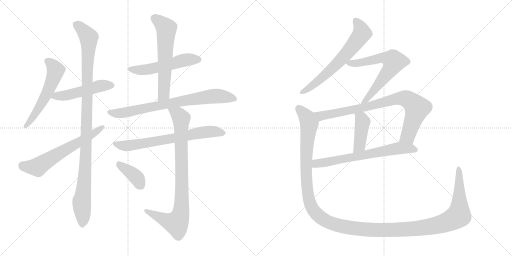
t = 0.00 s
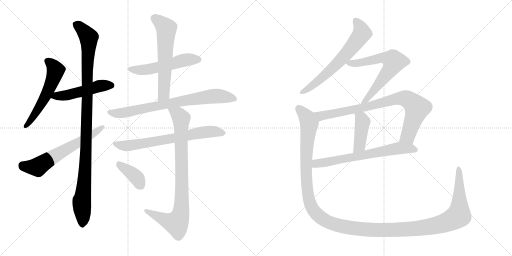
t = 2.65 s
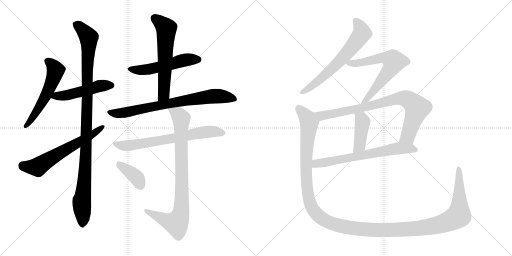
t = 5.29 s
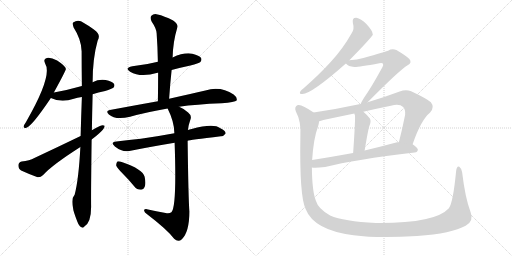
t = 7.94 s
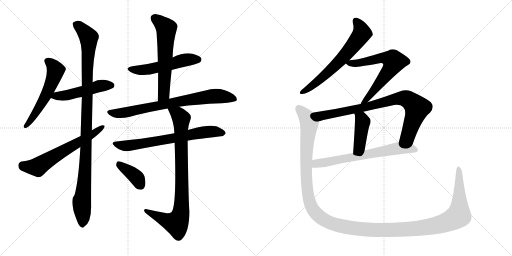
t = 10.58 s
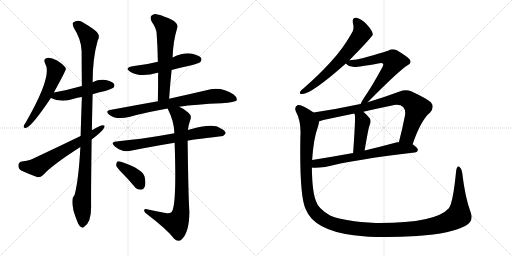
t = 13.23 s

The animated SVG that drew these frames (rendered in a browser with its animation timeline set to each time). Animation: 16 CSS @keyframes rules; one cycle of 13.23 s.

<svg version="1.1" viewBox="0 0 2048 1024" xmlns="http://www.w3.org/2000/svg">
  <g stroke="lightgray" stroke-dasharray="1,1" stroke-width="1" transform="scale(4, 4)">
    <line x1="0" y1="0" x2="256" y2="256"></line>
    <line x1="256" y1="0" x2="0" y2="256"></line>
    <line x1="128" y1="0" x2="128" y2="256"></line>
    <line x1="0" y1="128" x2="256" y2="128"></line>
    <line x1="256" y1="0" x2="512" y2="256"></line>
    <line x1="512" y1="0" x2="256" y2="256"></line>
    <line x1="384" y1="0" x2="384" y2="256"></line>
    <line x1="256" y1="128" x2="512" y2="128"></line>
  </g>
<g transform="scale(1, -1) translate(0, -850)">
   <style type="text/css">
    @keyframes keyframes0 {
      from {
       stroke: black;
       stroke-dashoffset: 561;
       stroke-width: 128;
       }
       65% {
       animation-timing-function: step-end;
       stroke: black;
       stroke-dashoffset: 0;
       stroke-width: 128;
       }
       to {
       stroke: black;
       stroke-width: 1024;
       }
       }
       #make-me-a-hanzi-animation-0 {
         animation: keyframes0 0.706543s both;
         animation-delay: 0.000000s;
         animation-timing-function: linear;
       }
    @keyframes keyframes1 {
      from {
       stroke: black;
       stroke-dashoffset: 496;
       stroke-width: 128;
       }
       62% {
       animation-timing-function: step-end;
       stroke: black;
       stroke-dashoffset: 0;
       stroke-width: 128;
       }
       to {
       stroke: black;
       stroke-width: 1024;
       }
       }
       #make-me-a-hanzi-animation-1 {
         animation: keyframes1 0.653646s both;
         animation-delay: 0.706543s;
         animation-timing-function: linear;
       }
    @keyframes keyframes2 {
      from {
       stroke: black;
       stroke-dashoffset: 1077;
       stroke-width: 128;
       }
       78% {
       animation-timing-function: step-end;
       stroke: black;
       stroke-dashoffset: 0;
       stroke-width: 128;
       }
       to {
       stroke: black;
       stroke-width: 1024;
       }
       }
       #make-me-a-hanzi-animation-2 {
         animation: keyframes2 1.126465s both;
         animation-delay: 1.360189s;
         animation-timing-function: linear;
       }
    @keyframes keyframes3 {
      from {
       stroke: black;
       stroke-dashoffset: 627;
       stroke-width: 128;
       }
       67% {
       animation-timing-function: step-end;
       stroke: black;
       stroke-dashoffset: 0;
       stroke-width: 128;
       }
       to {
       stroke: black;
       stroke-width: 1024;
       }
       }
       #make-me-a-hanzi-animation-3 {
         animation: keyframes3 0.760254s both;
         animation-delay: 2.486654s;
         animation-timing-function: linear;
       }
    @keyframes keyframes4 {
      from {
       stroke: black;
       stroke-dashoffset: 531;
       stroke-width: 128;
       }
       63% {
       animation-timing-function: step-end;
       stroke: black;
       stroke-dashoffset: 0;
       stroke-width: 128;
       }
       to {
       stroke: black;
       stroke-width: 1024;
       }
       }
       #make-me-a-hanzi-animation-4 {
         animation: keyframes4 0.682129s both;
         animation-delay: 3.246908s;
         animation-timing-function: linear;
       }
    @keyframes keyframes5 {
      from {
       stroke: black;
       stroke-dashoffset: 609;
       stroke-width: 128;
       }
       66% {
       animation-timing-function: step-end;
       stroke: black;
       stroke-dashoffset: 0;
       stroke-width: 128;
       }
       to {
       stroke: black;
       stroke-width: 1024;
       }
       }
       #make-me-a-hanzi-animation-5 {
         animation: keyframes5 0.745605s both;
         animation-delay: 3.929037s;
         animation-timing-function: linear;
       }
    @keyframes keyframes6 {
      from {
       stroke: black;
       stroke-dashoffset: 766;
       stroke-width: 128;
       }
       71% {
       animation-timing-function: step-end;
       stroke: black;
       stroke-dashoffset: 0;
       stroke-width: 128;
       }
       to {
       stroke: black;
       stroke-width: 1024;
       }
       }
       #make-me-a-hanzi-animation-6 {
         animation: keyframes6 0.873372s both;
         animation-delay: 4.674642s;
         animation-timing-function: linear;
       }
    @keyframes keyframes7 {
      from {
       stroke: black;
       stroke-dashoffset: 694;
       stroke-width: 128;
       }
       69% {
       animation-timing-function: step-end;
       stroke: black;
       stroke-dashoffset: 0;
       stroke-width: 128;
       }
       to {
       stroke: black;
       stroke-width: 1024;
       }
       }
       #make-me-a-hanzi-animation-7 {
         animation: keyframes7 0.814779s both;
         animation-delay: 5.548014s;
         animation-timing-function: linear;
       }
    @keyframes keyframes8 {
      from {
       stroke: black;
       stroke-dashoffset: 868;
       stroke-width: 128;
       }
       74% {
       animation-timing-function: step-end;
       stroke: black;
       stroke-dashoffset: 0;
       stroke-width: 128;
       }
       to {
       stroke: black;
       stroke-width: 1024;
       }
       }
       #make-me-a-hanzi-animation-8 {
         animation: keyframes8 0.956380s both;
         animation-delay: 6.362793s;
         animation-timing-function: linear;
       }
    @keyframes keyframes9 {
      from {
       stroke: black;
       stroke-dashoffset: 386;
       stroke-width: 128;
       }
       56% {
       animation-timing-function: step-end;
       stroke: black;
       stroke-dashoffset: 0;
       stroke-width: 128;
       }
       to {
       stroke: black;
       stroke-width: 1024;
       }
       }
       #make-me-a-hanzi-animation-9 {
         animation: keyframes9 0.564128s both;
         animation-delay: 7.319173s;
         animation-timing-function: linear;
       }
    @keyframes keyframes10 {
      from {
       stroke: black;
       stroke-dashoffset: 649;
       stroke-width: 128;
       }
       68% {
       animation-timing-function: step-end;
       stroke: black;
       stroke-dashoffset: 0;
       stroke-width: 128;
       }
       to {
       stroke: black;
       stroke-width: 1024;
       }
       }
       #make-me-a-hanzi-animation-10 {
         animation: keyframes10 0.778158s both;
         animation-delay: 7.883301s;
         animation-timing-function: linear;
       }
    @keyframes keyframes11 {
      from {
       stroke: black;
       stroke-dashoffset: 658;
       stroke-width: 128;
       }
       68% {
       animation-timing-function: step-end;
       stroke: black;
       stroke-dashoffset: 0;
       stroke-width: 128;
       }
       to {
       stroke: black;
       stroke-width: 1024;
       }
       }
       #make-me-a-hanzi-animation-11 {
         animation: keyframes11 0.785482s both;
         animation-delay: 8.661459s;
         animation-timing-function: linear;
       }
    @keyframes keyframes12 {
      from {
       stroke: black;
       stroke-dashoffset: 840;
       stroke-width: 128;
       }
       73% {
       animation-timing-function: step-end;
       stroke: black;
       stroke-dashoffset: 0;
       stroke-width: 128;
       }
       to {
       stroke: black;
       stroke-width: 1024;
       }
       }
       #make-me-a-hanzi-animation-12 {
         animation: keyframes12 0.933594s both;
         animation-delay: 9.446941s;
         animation-timing-function: linear;
       }
    @keyframes keyframes13 {
      from {
       stroke: black;
       stroke-dashoffset: 420;
       stroke-width: 128;
       }
       58% {
       animation-timing-function: step-end;
       stroke: black;
       stroke-dashoffset: 0;
       stroke-width: 128;
       }
       to {
       stroke: black;
       stroke-width: 1024;
       }
       }
       #make-me-a-hanzi-animation-13 {
         animation: keyframes13 0.591797s both;
         animation-delay: 10.380535s;
         animation-timing-function: linear;
       }
    @keyframes keyframes14 {
      from {
       stroke: black;
       stroke-dashoffset: 674;
       stroke-width: 128;
       }
       69% {
       animation-timing-function: step-end;
       stroke: black;
       stroke-dashoffset: 0;
       stroke-width: 128;
       }
       to {
       stroke: black;
       stroke-width: 1024;
       }
       }
       #make-me-a-hanzi-animation-14 {
         animation: keyframes14 0.798503s both;
         animation-delay: 10.972332s;
         animation-timing-function: linear;
       }
    @keyframes keyframes15 {
      from {
       stroke: black;
       stroke-dashoffset: 1479;
       stroke-width: 128;
       }
       83% {
       animation-timing-function: step-end;
       stroke: black;
       stroke-dashoffset: 0;
       stroke-width: 128;
       }
       to {
       stroke: black;
       stroke-width: 1024;
       }
       }
       #make-me-a-hanzi-animation-15 {
         animation: keyframes15 1.453613s both;
         animation-delay: 11.770835s;
         animation-timing-function: linear;
       }
</style>
<path d="M 215.5 480.5 Q 263.5 568.5 263.5 574.5 Q 262.5 578.5 261.5 580.5 Q 255.5 590.5 228.5 608.5 Q 203.5 621.5 187.5 618.5 Q 171.5 614.5 180.5 596.5 Q 211.5 548.5 103.5 361.5 Q 96.5 351.5 94.5 345.5 Q 93.5 335.5 105.5 339.5 Q 127.5 345.5 203.5 458.5 L 215.5 480.5 Z" fill="lightgray"></path> 
<path d="M 370.5 473.5 Q 392.5 480.5 420.5 486.5 Q 448.5 495.5 453.5 499.5 Q 460.5 506.5 456.5 514.5 Q 449.5 524.5 422.5 530.5 Q 394.5 534.5 370.5 521.5 L 327.5 506.5 Q 275.5 491.5 215.5 480.5 C 186.5 475.5 176.5 470.5 203.5 458.5 Q 245.5 437.5 295.5 455.5 Q 308.5 459.5 327.5 462.5 L 370.5 473.5 Z" fill="lightgray"></path> 
<path d="M 367.5 329.5 Q 368.5 395.5 370.5 473.5 L 370.5 521.5 Q 370.5 617.5 390.5 687.5 Q 405.5 712.5 375.5 732.5 Q 360.5 744.5 335.5 758.5 Q 313.5 774.5 292.5 760.5 Q 288.5 756.5 294.5 740.5 Q 325.5 692.5 326.5 645.5 Q 326.5 581.5 327.5 506.5 L 327.5 462.5 Q 324.5 386.5 322.5 306.5 L 321.5 262.5 Q 314.5 130.5 298.5 71.5 Q 283.5 56.5 292.5 16.5 Q 292.5 7.5 309.5 -36.5 Q 316.5 -54.5 324.5 -57.5 Q 330.5 -64.5 337.5 -55.5 Q 364.5 -39.5 364.5 23.5 Q 363.5 59.5 366.5 292.5 L 367.5 329.5 Z" fill="lightgray"></path> 
<path d="M 366.5 292.5 Q 420.5 332.5 418.5 347.5 Q 411.5 351.5 399.5 346.5 Q 383.5 339.5 367.5 329.5 L 322.5 306.5 Q 235.5 264.5 137.5 218.5 Q 118.5 208.5 86.5 204.5 Q 73.5 200.5 73.5 189.5 Q 73.5 174.5 84.5 168.5 Q 112.5 155.5 150.5 141.5 Q 162.5 140.5 172.5 150.5 Q 208.5 190.5 321.5 262.5 L 366.5 292.5 Z" fill="lightgray"></path> 
<path d="M 686.5 570.5 Q 723.5 580.5 761.5 588.5 Q 795.5 597.5 801.5 602.5 Q 808.5 609.5 804.5 618.5 Q 797.5 628.5 769.5 635.5 Q 735.5 641.5 690.5 620.5 L 631.5 603.5 Q 585.5 591.5 529.5 585.5 Q 495.5 578.5 520.5 563.5 Q 562.5 538.5 630.5 559.5 L 632.5 559.5 L 686.5 570.5 Z" fill="lightgray"></path> 
<path d="M 676.5 455.5 Q 680.5 515.5 686.5 570.5 L 690.5 620.5 Q 691.5 681.5 709.5 741.5 Q 713.5 753.5 692.5 768.5 Q 655.5 787.5 630.5 792.5 Q 614.5 796.5 605.5 787.5 Q 598.5 780.5 606.5 764.5 Q 625.5 736.5 626.5 717.5 Q 630.5 662.5 631.5 603.5 L 632.5 559.5 Q 632.5 504.5 631.5 445.5 C 631.5 415.5 674.5 425.5 676.5 455.5 Z" fill="lightgray"></path> 
<path d="M 716.5 423.5 Q 783.5 433.5 886.5 437.5 Q 940.5 441.5 946.5 448.5 Q 950.5 460.5 934.5 472.5 Q 882.5 506.5 821.5 488.5 Q 763.5 475.5 676.5 455.5 L 631.5 445.5 Q 541.5 429.5 439.5 410.5 Q 420.5 407.5 435.5 392.5 Q 462.5 368.5 520.5 383.5 Q 583.5 401.5 670.5 416.5 L 716.5 423.5 Z" fill="lightgray"></path> 
<path d="M 750.5 287.5 Q 754.5 290.5 883.5 305.5 Q 893.5 304.5 902.5 316.5 Q 903.5 326.5 881.5 337.5 Q 854.5 358.5 766.5 334.5 Q 757.5 333.5 751.5 330.5 L 697.5 317.5 Q 627.5 304.5 563.5 295.5 Q 517.5 291.5 465.5 284.5 Q 438.5 281.5 459.5 264.5 Q 489.5 240.5 517.5 246.5 Q 596.5 262.5 698.5 279.5 L 750.5 287.5 Z" fill="lightgray"></path> 
<path d="M 662.5 -1.5 Q 625.5 5.5 587.5 13.5 Q 575.5 14.5 576.5 7.5 Q 577.5 0.5 588.5 -6.5 Q 667.5 -66.5 696.5 -104.5 Q 712.5 -120.5 727.5 -106.5 Q 757.5 -76.5 757.5 4.5 Q 753.5 55.5 750.5 287.5 L 751.5 330.5 Q 754.5 352.5 760.5 368.5 Q 769.5 387.5 752.5 400.5 Q 736.5 415.5 716.5 423.5 C 689.5 437.5 657.5 443.5 670.5 416.5 Q 697.5 362.5 697.5 317.5 L 698.5 279.5 Q 707.5 18.5 685.5 1.5 Q 676.5 -5.5 662.5 -1.5 Z" fill="lightgray"></path> 
<path d="M 489.5 157.5 Q 513.5 133.5 537.5 104.5 Q 547.5 91.5 563.5 91.5 Q 573.5 90.5 578.5 102.5 Q 584.5 115.5 578.5 143.5 Q 571.5 173.5 489.5 201.5 Q 476.5 205.5 469.5 204.5 Q 465.5 200.5 464.5 189.5 Q 467.5 179.5 489.5 157.5 Z" fill="lightgray"></path> 
<path d="M 1397.5 609.0 Q 1488.5 702.0 1491.5 712.0 Q 1490.5 713.0 1490.5 715.0 Q 1489.5 728.0 1465.5 754.0 Q 1443.5 776.0 1425.5 779.0 Q 1407.5 780.0 1411.5 758.0 Q 1418.5 734.0 1406.5 717.0 Q 1372.5 656.0 1323.5 603.0 Q 1277.5 552.0 1214.5 497.0 Q 1204.5 490.0 1200.5 483.0 Q 1196.5 473.0 1209.5 474.0 Q 1245.5 474.0 1383.5 596.0 L 1397.5 609.0 Z" fill="lightgray"></path> 
<path d="M 1470.5 441.0 Q 1599.5 571.0 1630.5 589.0 Q 1649.5 599.0 1637.5 614.0 Q 1624.5 627.0 1585.5 650.0 Q 1567.5 657.0 1552.5 647.0 Q 1542.5 643.0 1453.5 618.0 Q 1428.5 611.0 1397.5 609.0 C 1369.5 607.0 1369.5 607.0 1383.5 596.0 Q 1392.5 584.0 1417.5 582.0 Q 1430.5 581.0 1517.5 597.0 Q 1527.5 600.0 1531.5 596.0 Q 1535.5 592.0 1529.5 581.0 Q 1483.5 497.0 1455.5 458.0 Q 1445.5 442.0 1442.5 434.0 C 1429.5 407.0 1449.5 420.0 1470.5 441.0 Z" fill="lightgray"></path> 
<path d="M 1650.5 273.0 Q 1683.5 370.0 1720.5 400.0 Q 1739.5 421.0 1723.5 441.0 Q 1704.5 457.0 1644.5 485.0 Q 1623.5 494.0 1598.5 484.0 Q 1531.5 459.0 1470.5 441.0 L 1442.5 434.0 Q 1438.5 434.0 1436.5 433.0 Q 1348.5 414.0 1254.5 400.0 C 1224.5 395.0 1247.5 357.0 1276.5 365.0 Q 1283.5 366.0 1293.5 370.0 Q 1354.5 383.0 1417.5 396.0 L 1453.5 403.0 Q 1508.5 416.0 1563.5 427.0 Q 1597.5 437.0 1612.5 422.0 Q 1622.5 412.0 1620.5 391.0 Q 1608.5 330.0 1595.5 281.0 C 1588.5 252.0 1640.5 245.0 1650.5 273.0 Z" fill="lightgray"></path> 
<path d="M 1417.5 396.0 Q 1417.5 393.0 1419.5 390.0 Q 1422.5 381.0 1412.5 238.0 C 1410.5 208.0 1453.5 218.0 1458.5 248.0 Q 1473.5 338.0 1478.5 349.0 Q 1485.5 365.0 1479.5 376.0 Q 1466.5 392.0 1453.5 403.0 C 1430.5 423.0 1408.5 425.0 1417.5 396.0 Z" fill="lightgray"></path> 
<path d="M 1247.5 180.0 Q 1259.5 177.0 1300.5 182.0 Q 1417.5 212.0 1658.5 240.0 Q 1670.5 241.0 1671.5 251.0 Q 1671.5 258.0 1650.5 273.0 L 1595.5 281.0 Q 1591.5 282.0 1588.5 281.0 Q 1521.5 263.0 1458.5 248.0 L 1412.5 238.0 Q 1324.5 222.0 1248.5 210.0 C 1218.5 205.0 1217.5 182.0 1247.5 180.0 Z" fill="lightgray"></path> 
<path d="M 1882.5 1.0 Q 1860.5 59.0 1848.5 161.0 Q 1845.5 177.0 1837.5 183.0 Q 1827.5 189.0 1824.5 166.0 Q 1812.5 40.0 1795.5 17.0 Q 1740.5 -44.0 1503.5 -42.0 Q 1374.5 -35.0 1320.5 -12.0 Q 1272.5 15.0 1263.5 47.0 Q 1248.5 84.0 1247.5 180.0 L 1248.5 210.0 Q 1254.5 298.0 1271.5 342.0 Q 1275.5 355.0 1276.5 365.0 C 1281.5 383.0 1279.5 384.0 1254.5 400.0 Q 1206.5 434.0 1191.5 430.0 Q 1175.5 423.0 1183.5 404.0 Q 1205.5 364.0 1201.5 303.0 Q 1197.5 66.0 1222.5 14.0 Q 1255.5 -71.0 1414.5 -91.0 Q 1513.5 -104.0 1668.5 -94.0 Q 1807.5 -84.0 1862.5 -53.0 Q 1896.5 -35.0 1882.5 1.0 Z" fill="lightgray"></path> 
      <clipPath id="make-me-a-hanzi-clip-0">
      <path d="M 215.5 480.5 Q 263.5 568.5 263.5 574.5 Q 262.5 578.5 261.5 580.5 Q 255.5 590.5 228.5 608.5 Q 203.5 621.5 187.5 618.5 Q 171.5 614.5 180.5 596.5 Q 211.5 548.5 103.5 361.5 Q 96.5 351.5 94.5 345.5 Q 93.5 335.5 105.5 339.5 Q 127.5 345.5 203.5 458.5 L 215.5 480.5 Z" fill="lightgray"></path>
      </clipPath>
      <path clip-path="url(#make-me-a-hanzi-clip-0)" d="M 189.5 605.5 L 210.5 589.5 L 222.5 568.5 L 210.5 526.5 L 156.5 418.5 L 102.5 346.5 " fill="none" id="make-me-a-hanzi-animation-0" stroke-dasharray="433 866" stroke-linecap="round"></path>

      <clipPath id="make-me-a-hanzi-clip-1">
      <path d="M 370.5 473.5 Q 392.5 480.5 420.5 486.5 Q 448.5 495.5 453.5 499.5 Q 460.5 506.5 456.5 514.5 Q 449.5 524.5 422.5 530.5 Q 394.5 534.5 370.5 521.5 L 327.5 506.5 Q 275.5 491.5 215.5 480.5 C 186.5 475.5 176.5 470.5 203.5 458.5 Q 245.5 437.5 295.5 455.5 Q 308.5 459.5 327.5 462.5 L 370.5 473.5 Z" fill="lightgray"></path>
      </clipPath>
      <path clip-path="url(#make-me-a-hanzi-clip-1)" d="M 212.5 460.5 L 226.5 467.5 L 281.5 472.5 L 394.5 505.5 L 445.5 508.5 " fill="none" id="make-me-a-hanzi-animation-1" stroke-dasharray="368 736" stroke-linecap="round"></path>

      <clipPath id="make-me-a-hanzi-clip-2">
      <path d="M 367.5 329.5 Q 368.5 395.5 370.5 473.5 L 370.5 521.5 Q 370.5 617.5 390.5 687.5 Q 405.5 712.5 375.5 732.5 Q 360.5 744.5 335.5 758.5 Q 313.5 774.5 292.5 760.5 Q 288.5 756.5 294.5 740.5 Q 325.5 692.5 326.5 645.5 Q 326.5 581.5 327.5 506.5 L 327.5 462.5 Q 324.5 386.5 322.5 306.5 L 321.5 262.5 Q 314.5 130.5 298.5 71.5 Q 283.5 56.5 292.5 16.5 Q 292.5 7.5 309.5 -36.5 Q 316.5 -54.5 324.5 -57.5 Q 330.5 -64.5 337.5 -55.5 Q 364.5 -39.5 364.5 23.5 Q 363.5 59.5 366.5 292.5 L 367.5 329.5 Z" fill="lightgray"></path>
      </clipPath>
      <path clip-path="url(#make-me-a-hanzi-clip-2)" d="M 303.5 754.5 L 355.5 700.5 L 346.5 279.5 L 336.5 109.5 L 326.5 46.5 L 329.5 -44.5 " fill="none" id="make-me-a-hanzi-animation-2" stroke-dasharray="949 1898" stroke-linecap="round"></path>

      <clipPath id="make-me-a-hanzi-clip-3">
      <path d="M 366.5 292.5 Q 420.5 332.5 418.5 347.5 Q 411.5 351.5 399.5 346.5 Q 383.5 339.5 367.5 329.5 L 322.5 306.5 Q 235.5 264.5 137.5 218.5 Q 118.5 208.5 86.5 204.5 Q 73.5 200.5 73.5 189.5 Q 73.5 174.5 84.5 168.5 Q 112.5 155.5 150.5 141.5 Q 162.5 140.5 172.5 150.5 Q 208.5 190.5 321.5 262.5 L 366.5 292.5 Z" fill="lightgray"></path>
      </clipPath>
      <path clip-path="url(#make-me-a-hanzi-clip-3)" d="M 88.5 189.5 L 147.5 182.5 L 368.5 310.5 L 413.5 344.5 " fill="none" id="make-me-a-hanzi-animation-3" stroke-dasharray="499 998" stroke-linecap="round"></path>

      <clipPath id="make-me-a-hanzi-clip-4">
      <path d="M 686.5 570.5 Q 723.5 580.5 761.5 588.5 Q 795.5 597.5 801.5 602.5 Q 808.5 609.5 804.5 618.5 Q 797.5 628.5 769.5 635.5 Q 735.5 641.5 690.5 620.5 L 631.5 603.5 Q 585.5 591.5 529.5 585.5 Q 495.5 578.5 520.5 563.5 Q 562.5 538.5 630.5 559.5 L 632.5 559.5 L 686.5 570.5 Z" fill="lightgray"></path>
      </clipPath>
      <path clip-path="url(#make-me-a-hanzi-clip-4)" d="M 522.5 575.5 L 544.5 570.5 L 599.5 573.5 L 732.5 608.5 L 792.5 612.5 " fill="none" id="make-me-a-hanzi-animation-4" stroke-dasharray="403 806" stroke-linecap="round"></path>

      <clipPath id="make-me-a-hanzi-clip-5">
      <path d="M 676.5 455.5 Q 680.5 515.5 686.5 570.5 L 690.5 620.5 Q 691.5 681.5 709.5 741.5 Q 713.5 753.5 692.5 768.5 Q 655.5 787.5 630.5 792.5 Q 614.5 796.5 605.5 787.5 Q 598.5 780.5 606.5 764.5 Q 625.5 736.5 626.5 717.5 Q 630.5 662.5 631.5 603.5 L 632.5 559.5 Q 632.5 504.5 631.5 445.5 C 631.5 415.5 674.5 425.5 676.5 455.5 Z" fill="lightgray"></path>
      </clipPath>
      <path clip-path="url(#make-me-a-hanzi-clip-5)" d="M 617.5 778.5 L 665.5 736.5 L 655.5 479.5 L 637.5 452.5 " fill="none" id="make-me-a-hanzi-animation-5" stroke-dasharray="481 962" stroke-linecap="round"></path>

      <clipPath id="make-me-a-hanzi-clip-6">
      <path d="M 716.5 423.5 Q 783.5 433.5 886.5 437.5 Q 940.5 441.5 946.5 448.5 Q 950.5 460.5 934.5 472.5 Q 882.5 506.5 821.5 488.5 Q 763.5 475.5 676.5 455.5 L 631.5 445.5 Q 541.5 429.5 439.5 410.5 Q 420.5 407.5 435.5 392.5 Q 462.5 368.5 520.5 383.5 Q 583.5 401.5 670.5 416.5 L 716.5 423.5 Z" fill="lightgray"></path>
      </clipPath>
      <path clip-path="url(#make-me-a-hanzi-clip-6)" d="M 437.5 401.5 L 507.5 400.5 L 672.5 436.5 L 847.5 465.5 L 905.5 462.5 L 939.5 453.5 " fill="none" id="make-me-a-hanzi-animation-6" stroke-dasharray="638 1276" stroke-linecap="round"></path>

      <clipPath id="make-me-a-hanzi-clip-7">
      <path d="M 750.5 287.5 Q 754.5 290.5 883.5 305.5 Q 893.5 304.5 902.5 316.5 Q 903.5 326.5 881.5 337.5 Q 854.5 358.5 766.5 334.5 Q 757.5 333.5 751.5 330.5 L 697.5 317.5 Q 627.5 304.5 563.5 295.5 Q 517.5 291.5 465.5 284.5 Q 438.5 281.5 459.5 264.5 Q 489.5 240.5 517.5 246.5 Q 596.5 262.5 698.5 279.5 L 750.5 287.5 Z" fill="lightgray"></path>
      </clipPath>
      <path clip-path="url(#make-me-a-hanzi-clip-7)" d="M 460.5 275.5 L 499.5 266.5 L 833.5 323.5 L 892.5 318.5 " fill="none" id="make-me-a-hanzi-animation-7" stroke-dasharray="566 1132" stroke-linecap="round"></path>

      <clipPath id="make-me-a-hanzi-clip-8">
      <path d="M 662.5 -1.5 Q 625.5 5.5 587.5 13.5 Q 575.5 14.5 576.5 7.5 Q 577.5 0.5 588.5 -6.5 Q 667.5 -66.5 696.5 -104.5 Q 712.5 -120.5 727.5 -106.5 Q 757.5 -76.5 757.5 4.5 Q 753.5 55.5 750.5 287.5 L 751.5 330.5 Q 754.5 352.5 760.5 368.5 Q 769.5 387.5 752.5 400.5 Q 736.5 415.5 716.5 423.5 C 689.5 437.5 657.5 443.5 670.5 416.5 Q 697.5 362.5 697.5 317.5 L 698.5 279.5 Q 707.5 18.5 685.5 1.5 Q 676.5 -5.5 662.5 -1.5 Z" fill="lightgray"></path>
      </clipPath>
      <path clip-path="url(#make-me-a-hanzi-clip-8)" d="M 679.5 411.5 L 711.5 394.5 L 724.5 373.5 L 723.5 -4.5 L 711.5 -34.5 L 702.5 -42.5 L 583.5 6.5 " fill="none" id="make-me-a-hanzi-animation-8" stroke-dasharray="740 1480" stroke-linecap="round"></path>

      <clipPath id="make-me-a-hanzi-clip-9">
      <path d="M 489.5 157.5 Q 513.5 133.5 537.5 104.5 Q 547.5 91.5 563.5 91.5 Q 573.5 90.5 578.5 102.5 Q 584.5 115.5 578.5 143.5 Q 571.5 173.5 489.5 201.5 Q 476.5 205.5 469.5 204.5 Q 465.5 200.5 464.5 189.5 Q 467.5 179.5 489.5 157.5 Z" fill="lightgray"></path>
      </clipPath>
      <path clip-path="url(#make-me-a-hanzi-clip-9)" d="M 473.5 194.5 L 536.5 149.5 L 564.5 105.5 " fill="none" id="make-me-a-hanzi-animation-9" stroke-dasharray="258 516" stroke-linecap="round"></path>

      <clipPath id="make-me-a-hanzi-clip-10">
      <path d="M 1397.5 609.0 Q 1488.5 702.0 1491.5 712.0 Q 1490.5 713.0 1490.5 715.0 Q 1489.5 728.0 1465.5 754.0 Q 1443.5 776.0 1425.5 779.0 Q 1407.5 780.0 1411.5 758.0 Q 1418.5 734.0 1406.5 717.0 Q 1372.5 656.0 1323.5 603.0 Q 1277.5 552.0 1214.5 497.0 Q 1204.5 490.0 1200.5 483.0 Q 1196.5 473.0 1209.5 474.0 Q 1245.5 474.0 1383.5 596.0 L 1397.5 609.0 Z" fill="lightgray"></path>
      </clipPath>
      <path clip-path="url(#make-me-a-hanzi-clip-10)" d="M 1423.5 765.0 L 1441.5 741.0 L 1447.5 716.0 L 1418.5 675.0 L 1309.5 557.0 L 1246.5 505.0 L 1208.5 482.0 " fill="none" id="make-me-a-hanzi-animation-10" stroke-dasharray="521 1042" stroke-linecap="round"></path>

      <clipPath id="make-me-a-hanzi-clip-11">
      <path d="M 1470.5 441.0 Q 1599.5 571.0 1630.5 589.0 Q 1649.5 599.0 1637.5 614.0 Q 1624.5 627.0 1585.5 650.0 Q 1567.5 657.0 1552.5 647.0 Q 1542.5 643.0 1453.5 618.0 Q 1428.5 611.0 1397.5 609.0 C 1369.5 607.0 1369.5 607.0 1383.5 596.0 Q 1392.5 584.0 1417.5 582.0 Q 1430.5 581.0 1517.5 597.0 Q 1527.5 600.0 1531.5 596.0 Q 1535.5 592.0 1529.5 581.0 Q 1483.5 497.0 1455.5 458.0 Q 1445.5 442.0 1442.5 434.0 C 1429.5 407.0 1449.5 420.0 1470.5 441.0 Z" fill="lightgray"></path>
      </clipPath>
      <path clip-path="url(#make-me-a-hanzi-clip-11)" d="M 1390.5 596.0 L 1425.5 597.0 L 1528.5 618.0 L 1552.5 616.0 L 1575.5 604.0 L 1559.5 571.0 L 1473.5 456.0 L 1456.5 448.0 L 1449.5 437.0 " fill="none" id="make-me-a-hanzi-animation-11" stroke-dasharray="530 1060" stroke-linecap="round"></path>

      <clipPath id="make-me-a-hanzi-clip-12">
      <path d="M 1650.5 273.0 Q 1683.5 370.0 1720.5 400.0 Q 1739.5 421.0 1723.5 441.0 Q 1704.5 457.0 1644.5 485.0 Q 1623.5 494.0 1598.5 484.0 Q 1531.5 459.0 1470.5 441.0 L 1442.5 434.0 Q 1438.5 434.0 1436.5 433.0 Q 1348.5 414.0 1254.5 400.0 C 1224.5 395.0 1247.5 357.0 1276.5 365.0 Q 1283.5 366.0 1293.5 370.0 Q 1354.5 383.0 1417.5 396.0 L 1453.5 403.0 Q 1508.5 416.0 1563.5 427.0 Q 1597.5 437.0 1612.5 422.0 Q 1622.5 412.0 1620.5 391.0 Q 1608.5 330.0 1595.5 281.0 C 1588.5 252.0 1640.5 245.0 1650.5 273.0 Z" fill="lightgray"></path>
      </clipPath>
      <path clip-path="url(#make-me-a-hanzi-clip-12)" d="M 1262.5 397.0 L 1284.5 386.0 L 1444.5 417.0 L 1568.5 451.0 L 1623.5 456.0 L 1653.5 436.0 L 1668.5 418.0 L 1631.5 305.0 L 1603.5 286.0 " fill="none" id="make-me-a-hanzi-animation-12" stroke-dasharray="712 1424" stroke-linecap="round"></path>

      <clipPath id="make-me-a-hanzi-clip-13">
      <path d="M 1417.5 396.0 Q 1417.5 393.0 1419.5 390.0 Q 1422.5 381.0 1412.5 238.0 C 1410.5 208.0 1453.5 218.0 1458.5 248.0 Q 1473.5 338.0 1478.5 349.0 Q 1485.5 365.0 1479.5 376.0 Q 1466.5 392.0 1453.5 403.0 C 1430.5 423.0 1408.5 425.0 1417.5 396.0 Z" fill="lightgray"></path>
      </clipPath>
      <path clip-path="url(#make-me-a-hanzi-clip-13)" d="M 1423.5 395.0 L 1450.5 363.0 L 1438.5 269.0 L 1417.5 251.0 " fill="none" id="make-me-a-hanzi-animation-13" stroke-dasharray="292 584" stroke-linecap="round"></path>

      <clipPath id="make-me-a-hanzi-clip-14">
      <path d="M 1247.5 180.0 Q 1259.5 177.0 1300.5 182.0 Q 1417.5 212.0 1658.5 240.0 Q 1670.5 241.0 1671.5 251.0 Q 1671.5 258.0 1650.5 273.0 L 1595.5 281.0 Q 1591.5 282.0 1588.5 281.0 Q 1521.5 263.0 1458.5 248.0 L 1412.5 238.0 Q 1324.5 222.0 1248.5 210.0 C 1218.5 205.0 1217.5 182.0 1247.5 180.0 Z" fill="lightgray"></path>
      </clipPath>
      <path clip-path="url(#make-me-a-hanzi-clip-14)" d="M 1252.5 187.0 L 1264.5 196.0 L 1592.5 257.0 L 1661.5 251.0 " fill="none" id="make-me-a-hanzi-animation-14" stroke-dasharray="546 1092" stroke-linecap="round"></path>

      <clipPath id="make-me-a-hanzi-clip-15">
      <path d="M 1882.5 1.0 Q 1860.5 59.0 1848.5 161.0 Q 1845.5 177.0 1837.5 183.0 Q 1827.5 189.0 1824.5 166.0 Q 1812.5 40.0 1795.5 17.0 Q 1740.5 -44.0 1503.5 -42.0 Q 1374.5 -35.0 1320.5 -12.0 Q 1272.5 15.0 1263.5 47.0 Q 1248.5 84.0 1247.5 180.0 L 1248.5 210.0 Q 1254.5 298.0 1271.5 342.0 Q 1275.5 355.0 1276.5 365.0 C 1281.5 383.0 1279.5 384.0 1254.5 400.0 Q 1206.5 434.0 1191.5 430.0 Q 1175.5 423.0 1183.5 404.0 Q 1205.5 364.0 1201.5 303.0 Q 1197.5 66.0 1222.5 14.0 Q 1255.5 -71.0 1414.5 -91.0 Q 1513.5 -104.0 1668.5 -94.0 Q 1807.5 -84.0 1862.5 -53.0 Q 1896.5 -35.0 1882.5 1.0 Z" fill="lightgray"></path>
      </clipPath>
      <path clip-path="url(#make-me-a-hanzi-clip-15)" d="M 1195.5 416.0 L 1227.5 380.0 L 1237.5 357.0 L 1223.5 202.0 L 1235.5 54.0 L 1259.5 2.0 L 1283.5 -21.0 L 1319.5 -41.0 L 1407.5 -63.0 L 1551.5 -71.0 L 1676.5 -64.0 L 1791.5 -37.0 L 1835.5 -10.0 L 1834.5 174.0 " fill="none" id="make-me-a-hanzi-animation-15" stroke-dasharray="1351 2702" stroke-linecap="round"></path>

</g>
</svg>
